Run: headless pygame with SDL's dummy video driver; simulated clock (each Clock.tick advances the game by its frame time, no real sleeping); random seed 0; keys injected as events and as key.get_pressed() state; mouse plan: one left click at the window centre at the start of phase 2, then a move to the lower-right quarter at the start of phase 3; restart key SPACE tapped at the start of phases 3 and 4.
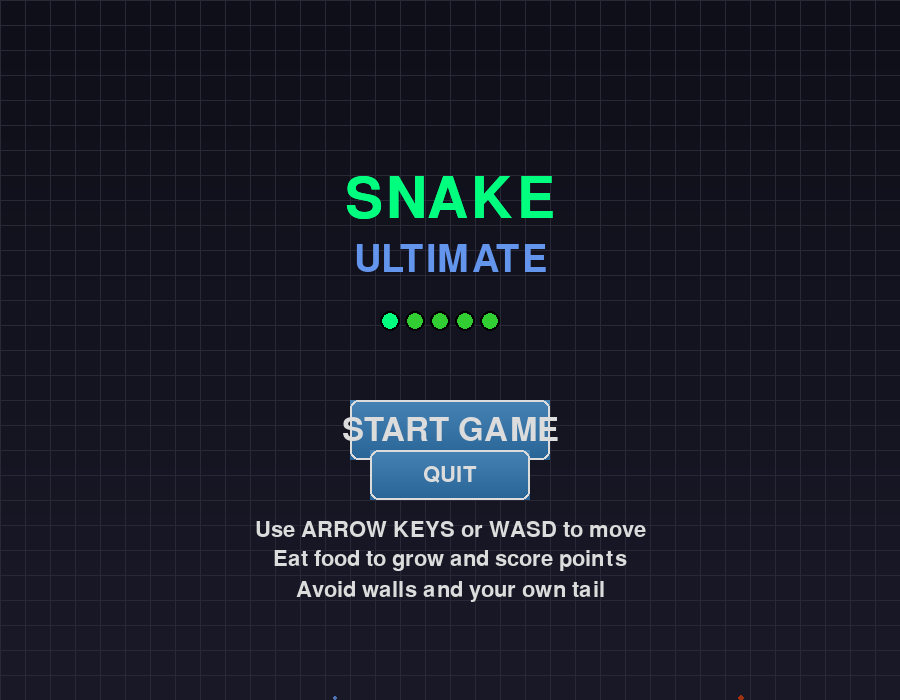
Frame 1 of 4 · flips 1–60 · no input
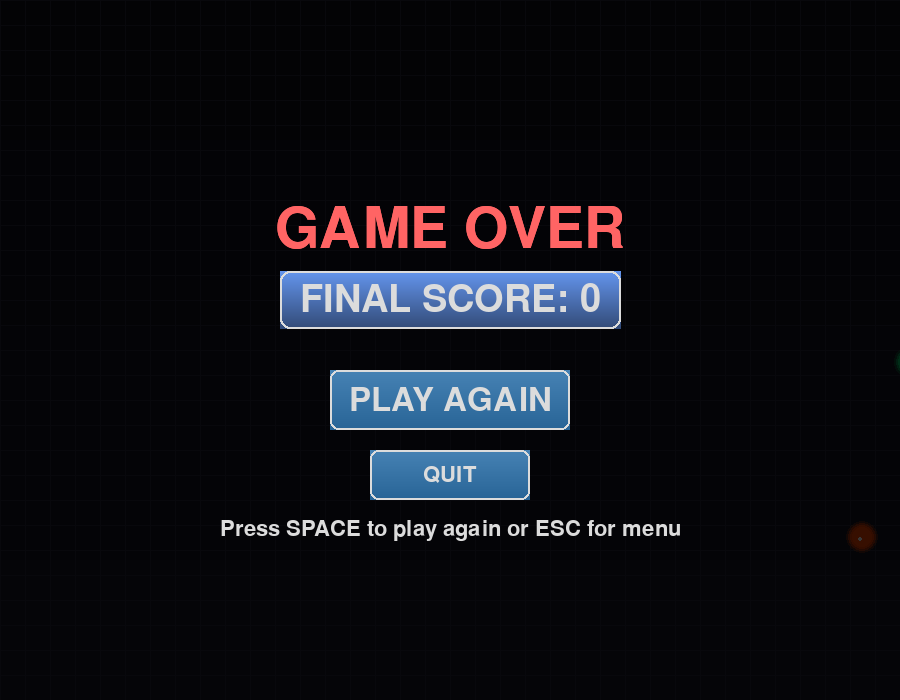
Frame 2 of 4 · flips 61–180 · clicked the window centre · tapped SPACE, RETURN · held RIGHT (→), D
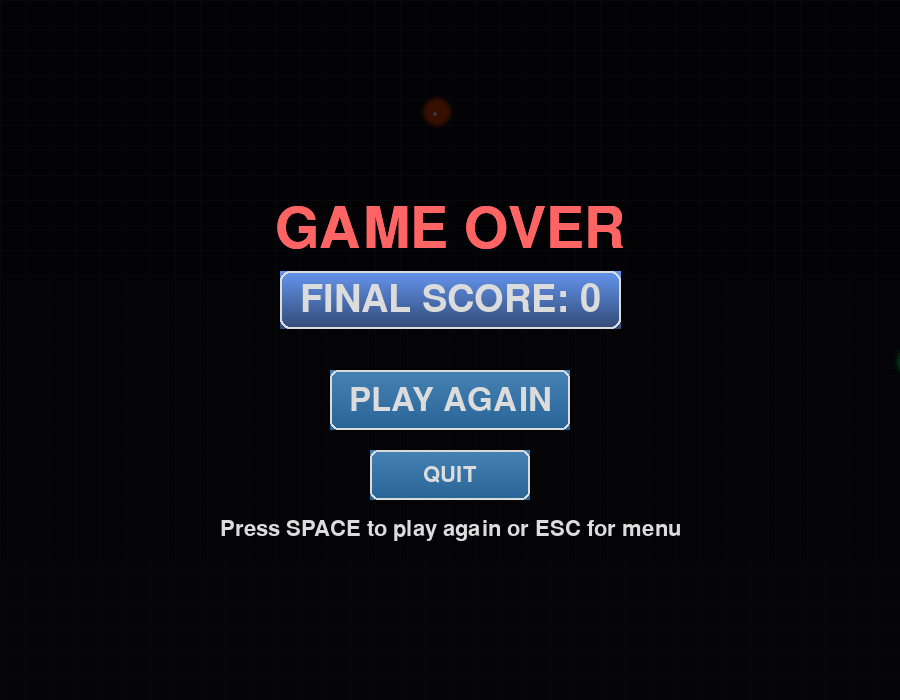
Frame 3 of 4 · flips 181–300 · moved the mouse to the lower-right quarter · tapped SPACE · held DOWN (↓), S
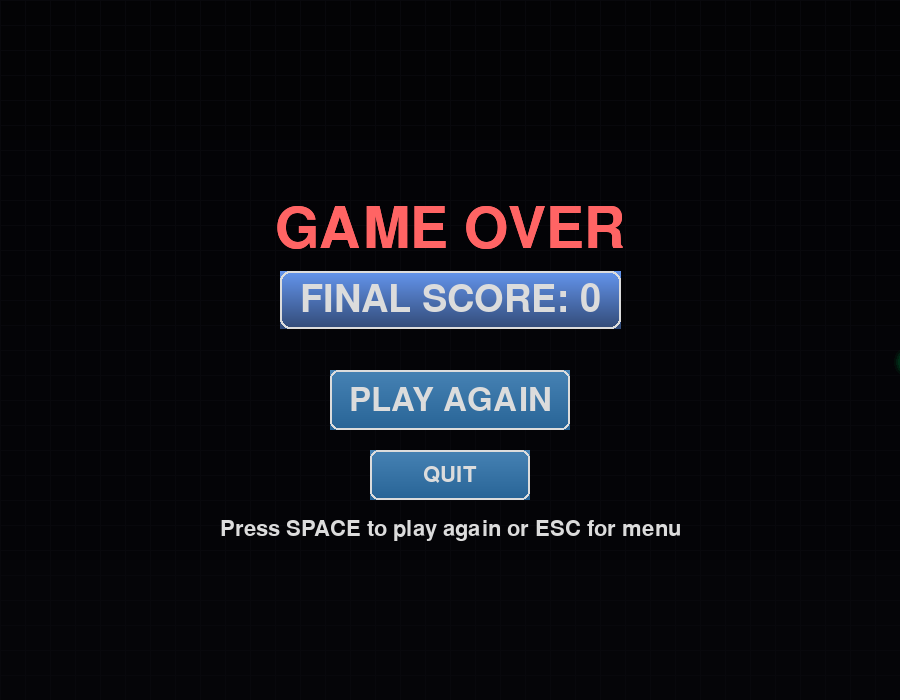
Frame 4 of 4 · flips 301–420 · tapped SPACE · held LEFT (←), A, UP (↑), W

The pygame program that drew these frames:

import pygame
import random
import sys
import math

# Initialize Pygame
pygame.init()

# Game constants
WINDOW_WIDTH = 900
WINDOW_HEIGHT = 700
GRID_SIZE = 25
GRID_WIDTH = WINDOW_WIDTH // GRID_SIZE
GRID_HEIGHT = WINDOW_HEIGHT // GRID_SIZE

# Modern color palette
BACKGROUND_DARK = (15, 15, 25)
BACKGROUND_LIGHT = (25, 25, 40)
SNAKE_PRIMARY = (50, 205, 50)
SNAKE_SECONDARY = (34, 139, 34)
SNAKE_HEAD = (0, 255, 127)
FOOD_PRIMARY = (255, 69, 0)
FOOD_SECONDARY = (255, 140, 0)
TEXT_COLOR = (220, 220, 220)
ACCENT_COLOR = (100, 149, 237)
GRID_COLOR = (40, 40, 55)
BUTTON_COLOR = (70, 130, 180)
BUTTON_HOVER = (100, 149, 237)
TITLE_COLOR = (0, 255, 127)

# Game states
MENU = 0
PLAYING = 1
GAME_OVER = 2

# Directions
UP = (0, -1)
DOWN = (0, 1)
LEFT = (-1, 0)
RIGHT = (1, 0)

def create_gradient_surface(width, height, color1, color2, vertical=True):
    """Create a gradient surface between two colors"""
    surface = pygame.Surface((width, height))
    
    if vertical:
        for y in range(height):
            ratio = y / height
            r = int(color1[0] * (1 - ratio) + color2[0] * ratio)
            g = int(color1[1] * (1 - ratio) + color2[1] * ratio)
            b = int(color1[2] * (1 - ratio) + color2[2] * ratio)
            pygame.draw.line(surface, (r, g, b), (0, y), (width, y))
    else:
        for x in range(width):
            ratio = x / width
            r = int(color1[0] * (1 - ratio) + color2[0] * ratio)
            g = int(color1[1] * (1 - ratio) + color2[1] * ratio)
            b = int(color1[2] * (1 - ratio) + color2[2] * ratio)
            pygame.draw.line(surface, (r, g, b), (x, 0), (x, height))
    
    return surface

def draw_3d_rect(surface, color, rect, depth=3):
    """Draw a 3D-looking rectangle with shading"""
    pygame.draw.rect(surface, color, rect)
    
    highlight_color = tuple(min(255, c + 40) for c in color)
    pygame.draw.line(surface, highlight_color, 
                    (rect.left, rect.top), (rect.right - 1, rect.top), 2)
    pygame.draw.line(surface, highlight_color, 
                    (rect.left, rect.top), (rect.left, rect.bottom - 1), 2)
    
    shadow_color = tuple(max(0, c - 40) for c in color)
    pygame.draw.line(surface, shadow_color, 
                    (rect.left + 1, rect.bottom - 1), (rect.right - 1, rect.bottom - 1), 2)
    pygame.draw.line(surface, shadow_color, 
                    (rect.right - 1, rect.top + 1), (rect.right - 1, rect.bottom - 1), 2)

def draw_glowing_circle(surface, color, center, radius, glow_radius=None):
    """Draw a glowing circle effect"""
    if glow_radius is None:
        glow_radius = radius + 10
    
    for i in range(glow_radius, radius, -2):
        alpha = int(255 * (glow_radius - i) / (glow_radius - radius))
        glow_color = (*color, alpha)
        glow_surface = pygame.Surface((i * 2, i * 2), pygame.SRCALPHA)
        pygame.draw.circle(glow_surface, glow_color, (i, i), i)
        surface.blit(glow_surface, (center[0] - i, center[1] - i), special_flags=pygame.BLEND_ALPHA_SDL2)
    
    pygame.draw.circle(surface, color, center, radius)

class Button:
    def __init__(self, x, y, width, height, text, font, color=BUTTON_COLOR, hover_color=BUTTON_HOVER):
        self.rect = pygame.Rect(x, y, width, height)
        self.text = text
        self.font = font
        self.color = color
        self.hover_color = hover_color
        self.is_hovered = False
        self.animation_scale = 1.0
        self.glow_intensity = 0
    
    def handle_event(self, event):
        if event.type == pygame.MOUSEBUTTONDOWN:
            if self.rect.collidepoint(event.pos):
                return True
        return False
    
    def update(self, mouse_pos):
        was_hovered = self.is_hovered
        self.is_hovered = self.rect.collidepoint(mouse_pos)
        
        # Smooth animation
        if self.is_hovered:
            self.animation_scale = min(1.05, self.animation_scale + 0.02)
            self.glow_intensity = min(50, self.glow_intensity + 2)
        else:
            self.animation_scale = max(1.0, self.animation_scale - 0.02)
            self.glow_intensity = max(0, self.glow_intensity - 2)
    
    def draw(self, surface):
        # Calculate animated rect
        scale_offset = (self.rect.width * (self.animation_scale - 1)) / 2
        animated_rect = pygame.Rect(
            self.rect.x - scale_offset,
            self.rect.y - scale_offset,
            self.rect.width * self.animation_scale,
            self.rect.height * self.animation_scale
        )
        
        # Draw glow effect
        if self.glow_intensity > 0:
            glow_surface = pygame.Surface((animated_rect.width + 20, animated_rect.height + 20), pygame.SRCALPHA)
            glow_color = (*self.hover_color, self.glow_intensity)
            pygame.draw.rect(glow_surface, glow_color, 
                           (10, 10, animated_rect.width, animated_rect.height), border_radius=10)
            surface.blit(glow_surface, (animated_rect.x - 10, animated_rect.y - 10))
        
        # Draw button with gradient
        current_color = self.hover_color if self.is_hovered else self.color
        button_gradient = create_gradient_surface(int(animated_rect.width), int(animated_rect.height), 
                                                current_color, tuple(max(0, c - 30) for c in current_color))
        surface.blit(button_gradient, animated_rect)
        
        # Draw 3D border
        pygame.draw.rect(surface, TEXT_COLOR, animated_rect, 2, border_radius=8)
        
        # Draw text
        text_surface = self.font.render(self.text, True, TEXT_COLOR)
        text_rect = text_surface.get_rect(center=animated_rect.center)
        surface.blit(text_surface, text_rect)

class ParticleSystem:
    def __init__(self):
        self.particles = []
    
    def add_particle(self, x, y, color, velocity=None):
        if velocity is None:
            velocity = (random.uniform(-2, 2), random.uniform(-2, 2))
        
        particle = {
            'x': x,
            'y': y,
            'vx': velocity[0],
            'vy': velocity[1],
            'life': 60,
            'max_life': 60,
            'color': color,
            'size': random.uniform(2, 5)
        }
        self.particles.append(particle)
    
    def add_background_particles(self):
        """Add floating background particles for menu"""
        if random.random() < 0.1:  # 10% chance each frame
            x = random.randint(0, WINDOW_WIDTH)
            y = WINDOW_HEIGHT + 10
            color = random.choice([SNAKE_PRIMARY, FOOD_PRIMARY, ACCENT_COLOR])
            velocity = (random.uniform(-0.5, 0.5), random.uniform(-1, -0.3))
            self.add_particle(x, y, color, velocity)
    
    def update(self):
        for particle in self.particles[:]:
            particle['x'] += particle['vx']
            particle['y'] += particle['vy']
            particle['life'] -= 1
            particle['size'] *= 0.99
            
            if particle['life'] <= 0 or particle['y'] < -10:
                self.particles.remove(particle)
    
    def draw(self, surface):
        for particle in self.particles:
            alpha = int(255 * (particle['life'] / particle['max_life']))
            color = (*particle['color'], alpha)
            particle_surface = pygame.Surface((particle['size'] * 2, particle['size'] * 2), pygame.SRCALPHA)
            pygame.draw.circle(particle_surface, color, 
                             (particle['size'], particle['size']), particle['size'])
            surface.blit(particle_surface, (particle['x'] - particle['size'], particle['y'] - particle['size']))

class Snake:
    def __init__(self):
        self.positions = [(GRID_WIDTH // 2, GRID_HEIGHT // 2)]
        self.direction = RIGHT
        self.grow = False
        self.animation_offset = 0
        self.segment_animations = [0] * len(self.positions)
    
    def move(self):
        head_x, head_y = self.positions[0]
        new_head = (head_x + self.direction[0], head_y + self.direction[1])
        
        self.positions.insert(0, new_head)
        
        if not self.grow:
            self.positions.pop()
        else:
            self.grow = False
            self.segment_animations.append(0)
        
        self.animation_offset = (self.animation_offset + 1) % 60
        for i in range(len(self.segment_animations)):
            self.segment_animations[i] = (self.segment_animations[i] + 1) % 60
    
    def change_direction(self, new_direction):
        if (new_direction[0] * -1, new_direction[1] * -1) != self.direction:
            self.direction = new_direction
    
    def check_collision(self):
        head_x, head_y = self.positions[0]
        
        if (head_x < 0 or head_x >= GRID_WIDTH or 
            head_y < 0 or head_y >= GRID_HEIGHT):
            return True
        
        if self.positions[0] in self.positions[1:]:
            return True
        
        return False
    
    def eat_food(self):
        self.grow = True
    
    def draw(self, screen):
        for i, position in enumerate(self.positions):
            x = position[0] * GRID_SIZE + 2
            y = position[1] * GRID_SIZE + 2
            size = GRID_SIZE - 4
            
            pulse = math.sin(self.segment_animations[i] * 0.2) * 2
            animated_size = size + pulse
            offset = (size - animated_size) / 2
            
            rect = pygame.Rect(x + offset, y + offset, animated_size, animated_size)
            
            if i == 0:  # Head
                center = (int(rect.centerx), int(rect.centery))
                draw_glowing_circle(screen, SNAKE_HEAD, center, int(animated_size // 2))
                
                eye_offset = 6
                if self.direction == RIGHT:
                    eye1 = (center[0] + 3, center[1] - 3)
                    eye2 = (center[0] + 3, center[1] + 3)
                elif self.direction == LEFT:
                    eye1 = (center[0] - 3, center[1] - 3)
                    eye2 = (center[0] - 3, center[1] + 3)
                elif self.direction == UP:
                    eye1 = (center[0] - 3, center[1] - 3)
                    eye2 = (center[0] + 3, center[1] - 3)
                else:  # DOWN
                    eye1 = (center[0] - 3, center[1] + 3)
                    eye2 = (center[0] + 3, center[1] + 3)
                
                pygame.draw.circle(screen, (255, 255, 255), eye1, 2)
                pygame.draw.circle(screen, (255, 255, 255), eye2, 2)
                pygame.draw.circle(screen, (0, 0, 0), eye1, 1)
                pygame.draw.circle(screen, (0, 0, 0), eye2, 1)
            else:  # Body
                segment_color = SNAKE_PRIMARY if i % 2 == 0 else SNAKE_SECONDARY
                draw_3d_rect(screen, segment_color, rect, depth=4)
                
                inner_rect = pygame.Rect(rect.x + 2, rect.y + 2, rect.width - 4, rect.height - 4)
                lighter_color = tuple(min(255, c + 20) for c in segment_color)
                pygame.draw.rect(screen, lighter_color, inner_rect)

class Food:
    def __init__(self):
        self.position = self.generate_position()
        self.animation = 0
        self.pulse_scale = 1.0
    
    def generate_position(self):
        x = random.randint(0, GRID_WIDTH - 1)
        y = random.randint(0, GRID_HEIGHT - 1)
        return (x, y)
    
    def respawn(self, snake_positions):
        while True:
            new_position = self.generate_position()
            if new_position not in snake_positions:
                self.position = new_position
                break
    
    def update(self):
        self.animation += 1
        self.pulse_scale = 1.0 + math.sin(self.animation * 0.15) * 0.2
    
    def draw(self, screen):
        x = self.position[0] * GRID_SIZE + GRID_SIZE // 2
        y = self.position[1] * GRID_SIZE + GRID_SIZE // 2
        
        base_radius = (GRID_SIZE // 2 - 2)
        radius = int(base_radius * self.pulse_scale)
        
        draw_glowing_circle(screen, FOOD_PRIMARY, (x, y), radius, radius + 8)
        
        sparkle_offset = math.sin(self.animation * 0.3) * 3
        sparkle_pos = (x + int(sparkle_offset), y - int(sparkle_offset))
        pygame.draw.circle(screen, (255, 255, 255), sparkle_pos, 2)

class Game:
    def __init__(self):
        self.screen = pygame.display.set_mode((WINDOW_WIDTH, WINDOW_HEIGHT))
        pygame.display.set_caption("Snake Game Ultimate - Modern Edition")
        self.clock = pygame.time.Clock()
        
        # Game state
        self.state = MENU
        self.snake = None
        self.food = None
        self.score = 0
        self.high_score = 0
        
        # Fonts
        self.title_font = pygame.font.Font(None, 84)
        self.large_font = pygame.font.Font(None, 56)
        self.font = pygame.font.Font(None, 48)
        self.small_font = pygame.font.Font(None, 32)
        
        # Particles
        self.particles = ParticleSystem()
        
        # Buttons
        self.start_button = Button(WINDOW_WIDTH//2 - 100, WINDOW_HEIGHT//2 + 50, 200, 60, 
                                 "START GAME", self.font)
        self.play_again_button = Button(WINDOW_WIDTH//2 - 120, WINDOW_HEIGHT//2 + 20, 240, 60, 
                                      "PLAY AGAIN", self.font)
        self.quit_button = Button(WINDOW_WIDTH//2 - 80, WINDOW_HEIGHT//2 + 100, 160, 50, 
                                "QUIT", self.small_font)
        
        # Background
        self.background = create_gradient_surface(WINDOW_WIDTH, WINDOW_HEIGHT, 
                                                BACKGROUND_DARK, BACKGROUND_LIGHT, True)
        
        # Add grid pattern
        for x in range(0, WINDOW_WIDTH, GRID_SIZE):
            pygame.draw.line(self.background, GRID_COLOR, (x, 0), (x, WINDOW_HEIGHT), 1)
        for y in range(0, WINDOW_HEIGHT, GRID_SIZE):
            pygame.draw.line(self.background, GRID_COLOR, (0, y), (WINDOW_WIDTH, y), 1)
        
        # Animation variables
        self.title_glow = 0
        self.menu_animation = 0
    
    def start_new_game(self):
        self.snake = Snake()
        self.food = Food()
        self.score = 0
        self.state = PLAYING
        self.particles = ParticleSystem()
    
    def handle_events(self):
        mouse_pos = pygame.mouse.get_pos()
        
        for event in pygame.event.get():
            if event.type == pygame.QUIT:
                return False
            
            elif event.type == pygame.KEYDOWN:
                if self.state == MENU:
                    if event.key == pygame.K_SPACE or event.key == pygame.K_RETURN:
                        self.start_new_game()
                    elif event.key == pygame.K_ESCAPE:
                        return False
                
                elif self.state == PLAYING:
                    if event.key == pygame.K_UP or event.key == pygame.K_w:
                        self.snake.change_direction(UP)
                    elif event.key == pygame.K_DOWN or event.key == pygame.K_s:
                        self.snake.change_direction(DOWN)
                    elif event.key == pygame.K_LEFT or event.key == pygame.K_a:
                        self.snake.change_direction(LEFT)
                    elif event.key == pygame.K_RIGHT or event.key == pygame.K_d:
                        self.snake.change_direction(RIGHT)
                    elif event.key == pygame.K_ESCAPE:
                        self.state = MENU
                
                elif self.state == GAME_OVER:
                    if event.key == pygame.K_SPACE or event.key == pygame.K_RETURN:
                        self.start_new_game()
                    elif event.key == pygame.K_ESCAPE:
                        self.state = MENU
            
            # Handle button clicks
            if self.state == MENU:
                if self.start_button.handle_event(event):
                    self.start_new_game()
                elif self.quit_button.handle_event(event):
                    return False
            
            elif self.state == GAME_OVER:
                if self.play_again_button.handle_event(event):
                    self.start_new_game()
                elif self.quit_button.handle_event(event):
                    self.state = MENU
        
        # Update button hover states
        if self.state == MENU:
            self.start_button.update(mouse_pos)
            self.quit_button.update(mouse_pos)
        elif self.state == GAME_OVER:
            self.play_again_button.update(mouse_pos)
            self.quit_button.update(mouse_pos)
        
        return True
    
    def update(self):
        # Update animations
        self.title_glow = (self.title_glow + 1) % 120
        self.menu_animation += 1
        
        if self.state == MENU:
            self.particles.add_background_particles()
        
        elif self.state == PLAYING:
            self.snake.move()
            self.food.update()
            
            if self.snake.check_collision():
                self.state = GAME_OVER
                if self.score > self.high_score:
                    self.high_score = self.score
                
                # Add explosion particles
                head_pos = self.snake.positions[0]
                x = head_pos[0] * GRID_SIZE + GRID_SIZE // 2
                y = head_pos[1] * GRID_SIZE + GRID_SIZE // 2
                for _ in range(30):
                    self.particles.add_particle(x, y, SNAKE_HEAD)
                return
            
            if self.snake.positions[0] == self.food.position:
                self.snake.eat_food()
                self.score += 10
                
                # Add celebration particles
                food_x = self.food.position[0] * GRID_SIZE + GRID_SIZE // 2
                food_y = self.food.position[1] * GRID_SIZE + GRID_SIZE // 2
                for _ in range(15):
                    self.particles.add_particle(food_x, food_y, FOOD_PRIMARY)
                
                self.food.respawn(self.snake.positions)
        
        self.particles.update()
    
    def draw_menu(self):
        # Draw animated title
        title_text = "SNAKE"
        subtitle_text = "ULTIMATE"
        
        # Animated glow effect for title
        glow_intensity = int(50 + 30 * math.sin(self.title_glow * 0.1))
        title_color = (*TITLE_COLOR, glow_intensity)
        
        # Main title with glow
        title_surface = self.title_font.render(title_text, True, TITLE_COLOR)
        title_rect = title_surface.get_rect(center=(WINDOW_WIDTH//2, WINDOW_HEIGHT//2 - 150))
        
        # Create glow effect
        glow_surface = pygame.Surface((title_rect.width + 40, title_rect.height + 40), pygame.SRCALPHA)
        glow_text = self.title_font.render(title_text, True, title_color)
        glow_surface.blit(glow_text, (20, 20))
        self.screen.blit(glow_surface, (title_rect.x - 20, title_rect.y - 20))
        
        self.screen.blit(title_surface, title_rect)
        
        # Subtitle
        subtitle_surface = self.large_font.render(subtitle_text, True, ACCENT_COLOR)
        subtitle_rect = subtitle_surface.get_rect(center=(WINDOW_WIDTH//2, WINDOW_HEIGHT//2 - 90))
        self.screen.blit(subtitle_surface, subtitle_rect)
        
        # Animated snake decoration
        snake_y = WINDOW_HEIGHT//2 - 30 + int(10 * math.sin(self.menu_animation * 0.05))
        for i in range(5):
            x = WINDOW_WIDTH//2 - 60 + i * 25
            color = SNAKE_HEAD if i == 0 else SNAKE_PRIMARY
            pygame.draw.circle(self.screen, color, (x, snake_y), 10)
            pygame.draw.circle(self.screen, (0, 0, 0), (x, snake_y), 10, 2)
        
        # Instructions
        instructions = [
            "Use ARROW KEYS or WASD to move",
            "Eat food to grow and score points",
            "Avoid walls and your own tail"
        ]
        
        for i, instruction in enumerate(instructions):
            text = self.small_font.render(instruction, True, TEXT_COLOR)
            rect = text.get_rect(center=(WINDOW_WIDTH//2, WINDOW_HEIGHT//2 + 180 + i * 30))
            self.screen.blit(text, rect)
        
        # Draw buttons
        self.start_button.draw(self.screen)
        self.quit_button.draw(self.screen)
        
        # High score
        if self.high_score > 0:
            high_score_text = self.font.render(f"HIGH SCORE: {self.high_score}", True, ACCENT_COLOR)
            high_score_rect = high_score_text.get_rect(center=(WINDOW_WIDTH//2, 50))
            self.screen.blit(high_score_text, high_score_rect)
    
    def draw_game_over(self):
        # Semi-transparent overlay
        overlay = pygame.Surface((WINDOW_WIDTH, WINDOW_HEIGHT), pygame.SRCALPHA)
        overlay.fill((0, 0, 0, 200))
        self.screen.blit(overlay, (0, 0))
        
        # Game Over title with glow
        game_over_text = self.title_font.render("GAME OVER", True, (255, 100, 100))
        game_over_rect = game_over_text.get_rect(center=(WINDOW_WIDTH//2, WINDOW_HEIGHT//2 - 120))
        
        # Glow effect
        glow_surface = pygame.Surface((game_over_rect.width + 20, game_over_rect.height + 20), pygame.SRCALPHA)
        glow_text = self.title_font.render("GAME OVER", True, (255, 100, 100, 100))
        glow_surface.blit(glow_text, (10, 10))
        self.screen.blit(glow_surface, (game_over_rect.x - 10, game_over_rect.y - 10))
        
        self.screen.blit(game_over_text, game_over_rect)
        
        # Score display
        score_text = self.large_font.render(f"FINAL SCORE: {self.score}", True, TEXT_COLOR)
        score_rect = score_text.get_rect(center=(WINDOW_WIDTH//2, WINDOW_HEIGHT//2 - 50))
        
        # Score background
        score_bg_rect = pygame.Rect(score_rect.x - 20, score_rect.y - 10, 
                                   score_rect.width + 40, score_rect.height + 20)
        score_bg = create_gradient_surface(score_bg_rect.width, score_bg_rect.height, 
                                         ACCENT_COLOR, (ACCENT_COLOR[0]//2, ACCENT_COLOR[1]//2, ACCENT_COLOR[2]//2))
        self.screen.blit(score_bg, score_bg_rect)
        pygame.draw.rect(self.screen, TEXT_COLOR, score_bg_rect, 2, border_radius=10)
        self.screen.blit(score_text, score_rect)
        
        # New high score message
        if self.score == self.high_score and self.high_score > 0:
            new_high_text = self.font.render("NEW HIGH SCORE!", True, TITLE_COLOR)
            new_high_rect = new_high_text.get_rect(center=(WINDOW_WIDTH//2, WINDOW_HEIGHT//2 + 10))
            self.screen.blit(new_high_text, new_high_rect)
        
        # Draw buttons
        self.play_again_button.draw(self.screen)
        self.quit_button.draw(self.screen)
        
        # Instructions
        instruction_text = self.small_font.render("Press SPACE to play again or ESC for menu", True, TEXT_COLOR)
        instruction_rect = instruction_text.get_rect(center=(WINDOW_WIDTH//2, WINDOW_HEIGHT//2 + 180))
        self.screen.blit(instruction_text, instruction_rect)
    
    def draw(self):
        # Draw background
        self.screen.blit(self.background, (0, 0))
        
        if self.state == MENU:
            self.draw_menu()
        
        elif self.state == PLAYING:
            # Draw game objects
            self.snake.draw(self.screen)
            self.food.draw(self.screen)
            
            # Draw score
            score_text = self.font.render(f"SCORE: {self.score}", True, TEXT_COLOR)
            score_rect = pygame.Rect(20, 20, score_text.get_width() + 20, score_text.get_height() + 10)
            
            score_bg = create_gradient_surface(score_rect.width, score_rect.height, 
                                             ACCENT_COLOR, (ACCENT_COLOR[0]//2, ACCENT_COLOR[1]//2, ACCENT_COLOR[2]//2))
            self.screen.blit(score_bg, score_rect)
            pygame.draw.rect(self.screen, TEXT_COLOR, score_rect, 2)
            self.screen.blit(score_text, (score_rect.x + 10, score_rect.y + 5))
        
        elif self.state == GAME_OVER:
            # Still draw the game in background
            if self.snake:
                self.snake.draw(self.screen)
            if self.food:
                self.food.draw(self.screen)
            
            self.draw_game_over()
        
        # Draw particles
        self.particles.draw(self.screen)
        
        pygame.display.flip()
    
    def run(self):
        running = True
        
        while running:
            running = self.handle_events()
            self.update()
            self.draw()
            self.clock.tick(12)
        
        pygame.quit()
        sys.exit()

# Run the game
if __name__ == "__main__":
    print("🐍 Snake Game Ultimate - Modern Edition")
    print("=" * 50)
    print("✨ NEW FEATURES:")
    print("  • Stylish animated start screen")
    print("  • Professional game over screen")
    print("  • Interactive buttons with hover effects")
    print("  • High score tracking")
    print("  • Floating background particles")
    print("  • Smooth screen transitions")
    print("  • Enhanced visual effects")
    print("\n🎮 Controls:")
    print("  • SPACE/ENTER to start or restart")
    print("  • Arrow Keys or WASD to move")
    print("  • ESC to quit or return to menu")
    print("  • Mouse to interact with buttons")
    print("\nStarting Snake Game Ultimate...")
    
    game = Game()
    game.run()
